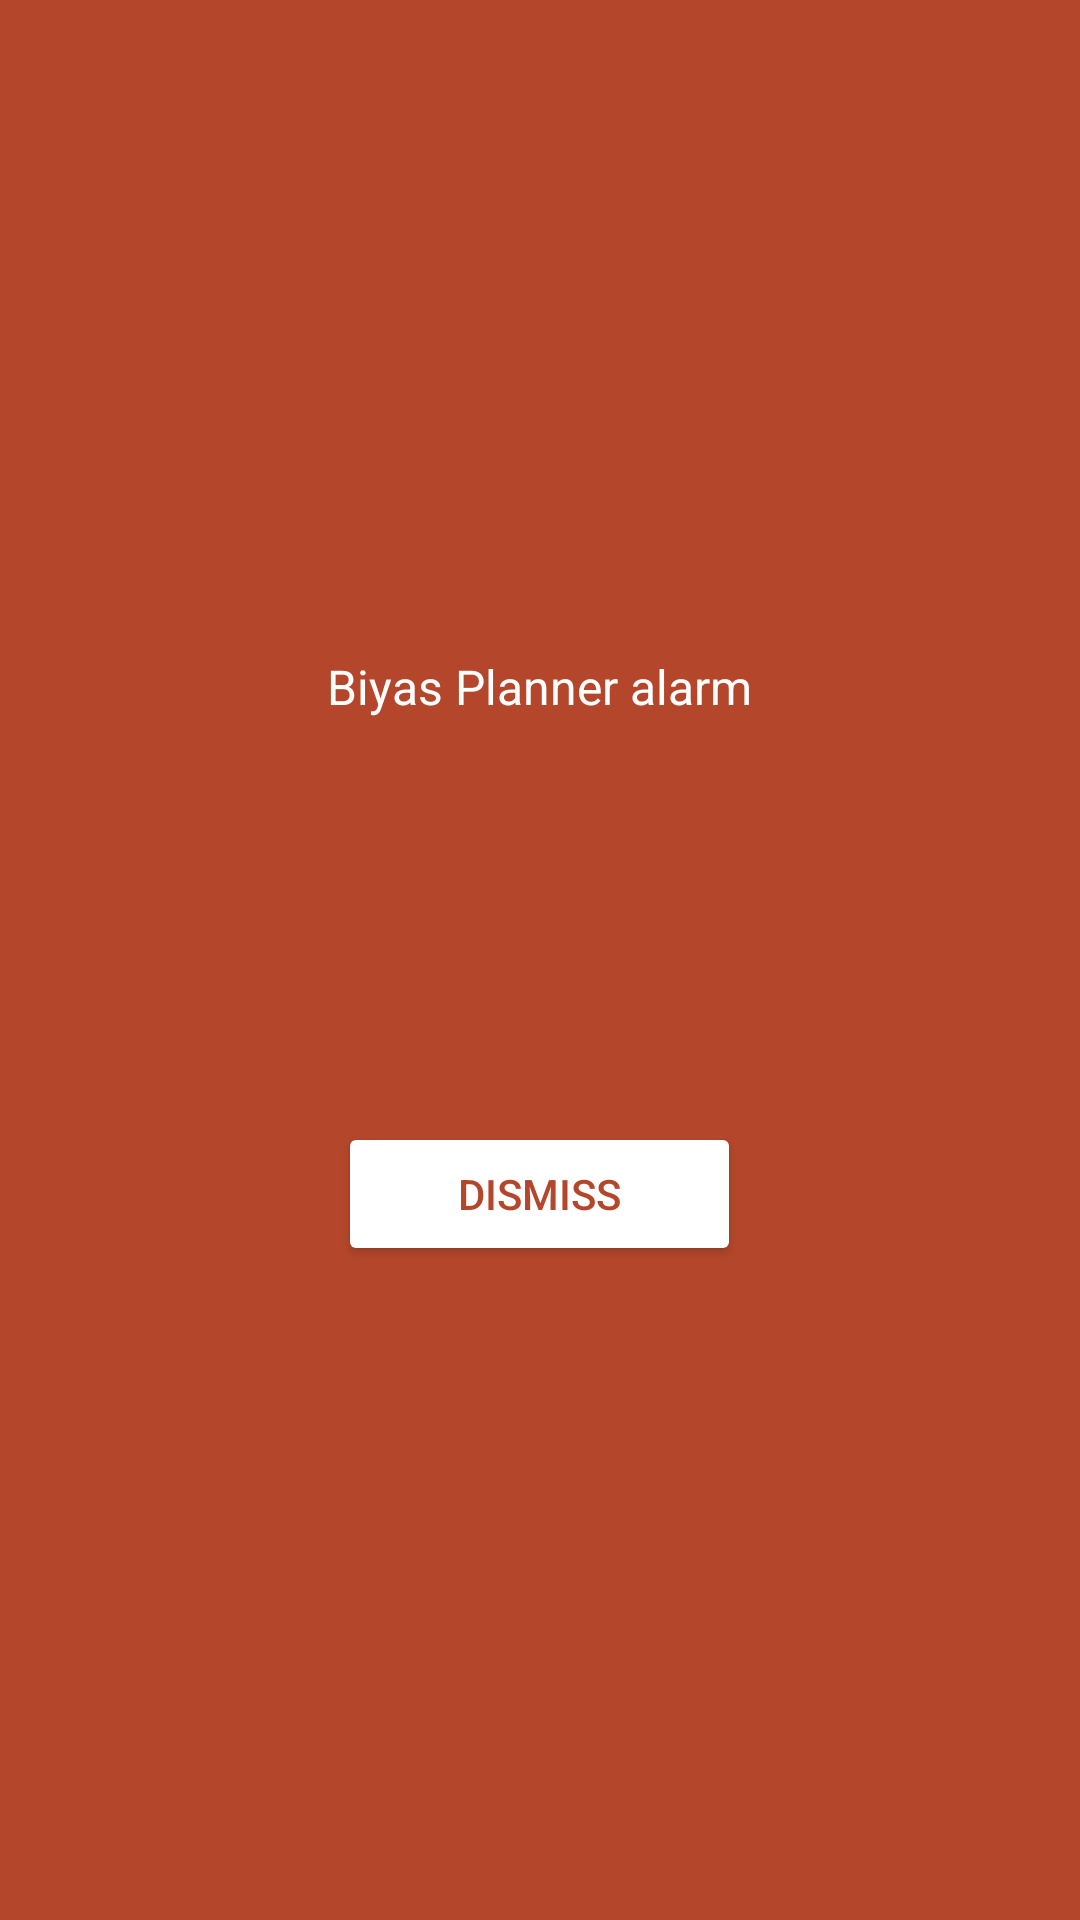

Layout XML and referenced resources for this Android screen:
<!-- AndroidManifest.xml: activity theme Theme.BiyasPlanner -->
<!-- res/layout/activity_alarm_ring.xml -->
<?xml version="1.0" encoding="utf-8"?>
<LinearLayout xmlns:android="http://schemas.android.com/apk/res/android"
    android:layout_width="match_parent"
    android:layout_height="match_parent"
    android:orientation="vertical"
    android:gravity="center"
    android:background="@color/urgent"
    android:padding="30dp">

    <TextView
        android:layout_width="wrap_content"
        android:layout_height="wrap_content"
        android:text="@string/alarm_heading"
        android:textColor="@android:color/white"
        android:textSize="16sp"
        android:layout_marginBottom="8dp"/>

    <TextView
        android:id="@+id/text_alarm_time"
        android:layout_width="wrap_content"
        android:layout_height="wrap_content"
        android:textColor="@android:color/white"
        android:textSize="34sp"
        android:textStyle="bold"
        android:layout_marginBottom="14dp"/>

    <TextView
        android:id="@+id/text_alarm_label"
        android:layout_width="wrap_content"
        android:layout_height="wrap_content"
        android:textColor="@android:color/white"
        android:textSize="20sp"
        android:gravity="center"
        android:layout_marginBottom="40dp"/>

    <Button
        android:id="@+id/button_dismiss"
        android:layout_width="wrap_content"
        android:layout_height="wrap_content"
        android:text="@string/dismiss"
        android:paddingLeft="40dp"
        android:paddingRight="40dp"
        android:backgroundTint="@android:color/white"
        android:textColor="@color/urgent"/>

</LinearLayout>
<!-- resources referenced by this layout -->
<resources>
  <color name="urgent">#B4472B</color>
  <string name="alarm_heading">Biyas Planner alarm</string>
  <string name="dismiss">Dismiss</string>
  <style name="Theme.BiyasPlanner" parent="Theme.Material3.DayNight.NoActionBar">
          <item name="colorPrimary">@color/accent</item>
          <item name="android:windowBackground">@color/bg</item>
      </style>
  <color name="accent">#2F5D50</color>
  <color name="bg">#F1EEE6</color>
</resources>
